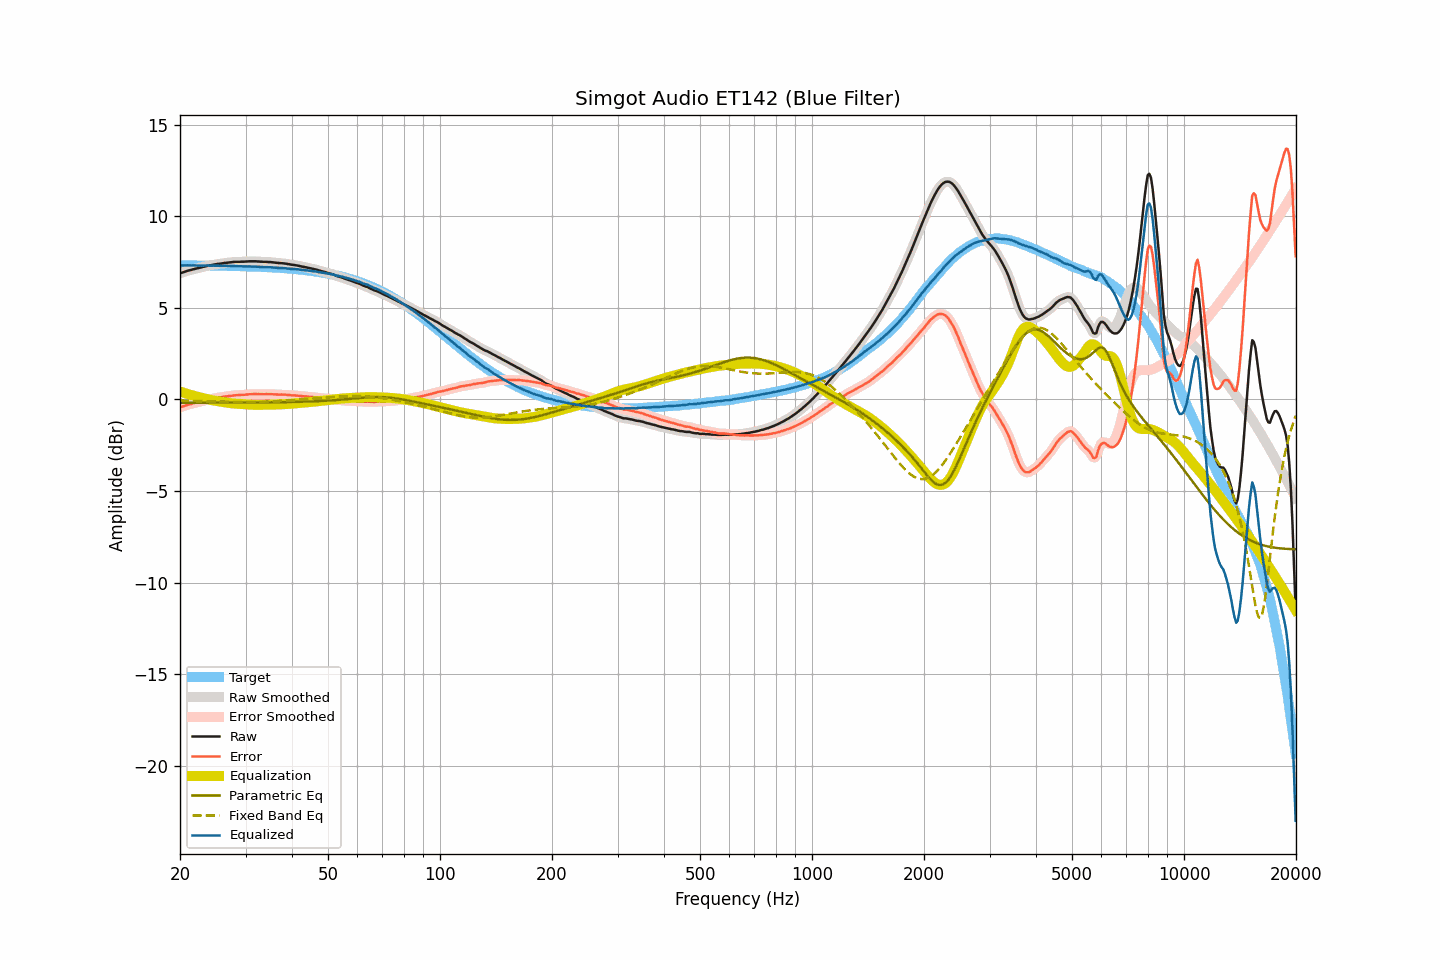

Source data for this figure (header and first rows):
frequency, raw, smoothed, error, error_smoothed, equalization, parametric_eq, fixed_band_eq, equalized_raw, equalized_smoothed, target
20.00, 6.89, 6.89, -0.44, -0.44, 0.44, -0.18, -0.06, 7.32, 7.32, 7.33
20.20, 6.92, 6.92, -0.41, -0.41, 0.41, -0.18, -0.06, 7.32, 7.32, 7.33
20.40, 6.95, 6.95, -0.38, -0.38, 0.38, -0.18, -0.06, 7.32, 7.32, 7.32
20.61, 6.98, 6.98, -0.35, -0.35, 0.35, -0.18, -0.06, 7.32, 7.33, 7.32
20.81, 7.01, 7.01, -0.32, -0.32, 0.32, -0.18, -0.07, 7.33, 7.33, 7.32
21.02, 7.04, 7.03, -0.29, -0.29, 0.29, -0.18, -0.07, 7.33, 7.32, 7.32
21.23, 7.06, 7.06, -0.26, -0.26, 0.26, -0.18, -0.07, 7.32, 7.32, 7.32
21.44, 7.08, 7.08, -0.24, -0.24, 0.24, -0.18, -0.07, 7.32, 7.32, 7.32
21.66, 7.11, 7.10, -0.21, -0.22, 0.22, -0.18, -0.07, 7.32, 7.32, 7.32
21.87, 7.13, 7.13, -0.19, -0.19, 0.19, -0.18, -0.08, 7.32, 7.32, 7.32
22.09, 7.15, 7.15, -0.17, -0.17, 0.17, -0.18, -0.08, 7.32, 7.32, 7.32
22.31, 7.17, 7.17, -0.15, -0.15, 0.15, -0.18, -0.08, 7.32, 7.32, 7.32
22.54, 7.19, 7.19, -0.13, -0.13, 0.13, -0.18, -0.08, 7.31, 7.31, 7.32
22.76, 7.21, 7.21, -0.11, -0.11, 0.10, -0.18, -0.09, 7.31, 7.31, 7.32
22.99, 7.23, 7.23, -0.09, -0.08, 0.08, -0.18, -0.09, 7.31, 7.31, 7.32
23.22, 7.26, 7.25, -0.06, -0.06, 0.06, -0.18, -0.09, 7.32, 7.31, 7.31
23.45, 7.28, 7.28, -0.04, -0.04, 0.04, -0.18, -0.09, 7.32, 7.32, 7.31
23.69, 7.30, 7.30, -0.01, -0.01, 0.02, -0.18, -0.10, 7.31, 7.32, 7.31
23.92, 7.32, 7.31, 0.01, 0.00, -0.00, -0.18, -0.10, 7.31, 7.31, 7.31
24.16, 7.33, 7.33, 0.02, 0.02, -0.02, -0.18, -0.10, 7.30, 7.31, 7.31
24.40, 7.35, 7.35, 0.04, 0.04, -0.04, -0.18, -0.10, 7.31, 7.31, 7.31
24.65, 7.37, 7.36, 0.06, 0.06, -0.06, -0.18, -0.11, 7.31, 7.31, 7.31
24.89, 7.38, 7.38, 0.07, 0.08, -0.07, -0.18, -0.11, 7.30, 7.31, 7.31
25.14, 7.40, 7.40, 0.09, 0.09, -0.09, -0.18, -0.11, 7.31, 7.31, 7.30
25.39, 7.41, 7.41, 0.10, 0.10, -0.10, -0.18, -0.12, 7.30, 7.30, 7.30
25.65, 7.42, 7.42, 0.12, 0.12, -0.12, -0.18, -0.12, 7.30, 7.30, 7.30
25.91, 7.43, 7.43, 0.13, 0.13, -0.13, -0.18, -0.12, 7.29, 7.30, 7.30
26.16, 7.45, 7.44, 0.15, 0.15, -0.15, -0.18, -0.12, 7.30, 7.30, 7.30
26.43, 7.46, 7.46, 0.16, 0.16, -0.16, -0.17, -0.13, 7.30, 7.30, 7.30
26.69, 7.47, 7.47, 0.17, 0.17, -0.17, -0.17, -0.13, 7.29, 7.30, 7.30
26.96, 7.48, 7.48, 0.18, 0.18, -0.19, -0.17, -0.13, 7.29, 7.29, 7.29
27.23, 7.49, 7.49, 0.20, 0.20, -0.20, -0.17, -0.13, 7.29, 7.29, 7.29
27.50, 7.50, 7.50, 0.21, 0.21, -0.21, -0.17, -0.14, 7.29, 7.29, 7.29
27.77, 7.51, 7.51, 0.22, 0.22, -0.22, -0.17, -0.14, 7.29, 7.29, 7.29
28.05, 7.52, 7.51, 0.23, 0.23, -0.22, -0.17, -0.14, 7.29, 7.29, 7.29
28.33, 7.52, 7.52, 0.23, 0.23, -0.23, -0.17, -0.14, 7.29, 7.29, 7.28
28.62, 7.52, 7.52, 0.24, 0.24, -0.24, -0.17, -0.14, 7.28, 7.28, 7.28
28.90, 7.52, 7.52, 0.24, 0.24, -0.24, -0.17, -0.15, 7.27, 7.28, 7.28
29.19, 7.53, 7.52, 0.25, 0.25, -0.25, -0.17, -0.15, 7.28, 7.27, 7.28
29.48, 7.53, 7.53, 0.25, 0.25, -0.25, -0.17, -0.15, 7.27, 7.27, 7.27
29.78, 7.53, 7.53, 0.26, 0.26, -0.26, -0.17, -0.15, 7.27, 7.27, 7.27
30.08, 7.54, 7.53, 0.27, 0.27, -0.27, -0.17, -0.15, 7.27, 7.27, 7.27
30.38, 7.54, 7.54, 0.27, 0.27, -0.27, -0.17, -0.15, 7.26, 7.27, 7.27
30.68, 7.55, 7.55, 0.28, 0.28, -0.28, -0.17, -0.15, 7.27, 7.27, 7.26
30.99, 7.55, 7.55, 0.29, 0.29, -0.28, -0.17, -0.15, 7.26, 7.26, 7.26
31.30, 7.55, 7.55, 0.29, 0.29, -0.29, -0.17, -0.15, 7.26, 7.26, 7.26
31.61, 7.55, 7.55, 0.29, 0.29, -0.29, -0.17, -0.14, 7.26, 7.26, 7.25
31.93, 7.55, 7.55, 0.30, 0.29, -0.29, -0.17, -0.14, 7.26, 7.25, 7.25
32.24, 7.54, 7.54, 0.29, 0.29, -0.29, -0.17, -0.14, 7.25, 7.25, 7.25
32.57, 7.54, 7.54, 0.29, 0.29, -0.29, -0.16, -0.14, 7.25, 7.24, 7.24
32.89, 7.53, 7.53, 0.29, 0.29, -0.29, -0.16, -0.14, 7.24, 7.24, 7.24
33.22, 7.53, 7.52, 0.29, 0.29, -0.29, -0.16, -0.13, 7.24, 7.23, 7.24
33.55, 7.52, 7.52, 0.28, 0.29, -0.29, -0.16, -0.13, 7.23, 7.23, 7.23
33.89, 7.52, 7.52, 0.29, 0.29, -0.29, -0.16, -0.13, 7.23, 7.23, 7.23
34.23, 7.52, 7.51, 0.29, 0.29, -0.29, -0.16, -0.12, 7.23, 7.23, 7.22
34.57, 7.51, 7.51, 0.29, 0.29, -0.29, -0.16, -0.12, 7.22, 7.22, 7.22
34.92, 7.51, 7.51, 0.29, 0.29, -0.29, -0.16, -0.11, 7.22, 7.22, 7.22
35.27, 7.50, 7.50, 0.29, 0.29, -0.28, -0.16, -0.11, 7.21, 7.21, 7.21
35.62, 7.49, 7.49, 0.28, 0.28, -0.28, -0.16, -0.10, 7.21, 7.21, 7.21
35.97, 7.48, 7.48, 0.28, 0.28, -0.28, -0.15, -0.10, 7.20, 7.20, 7.20
... 635 more rows
